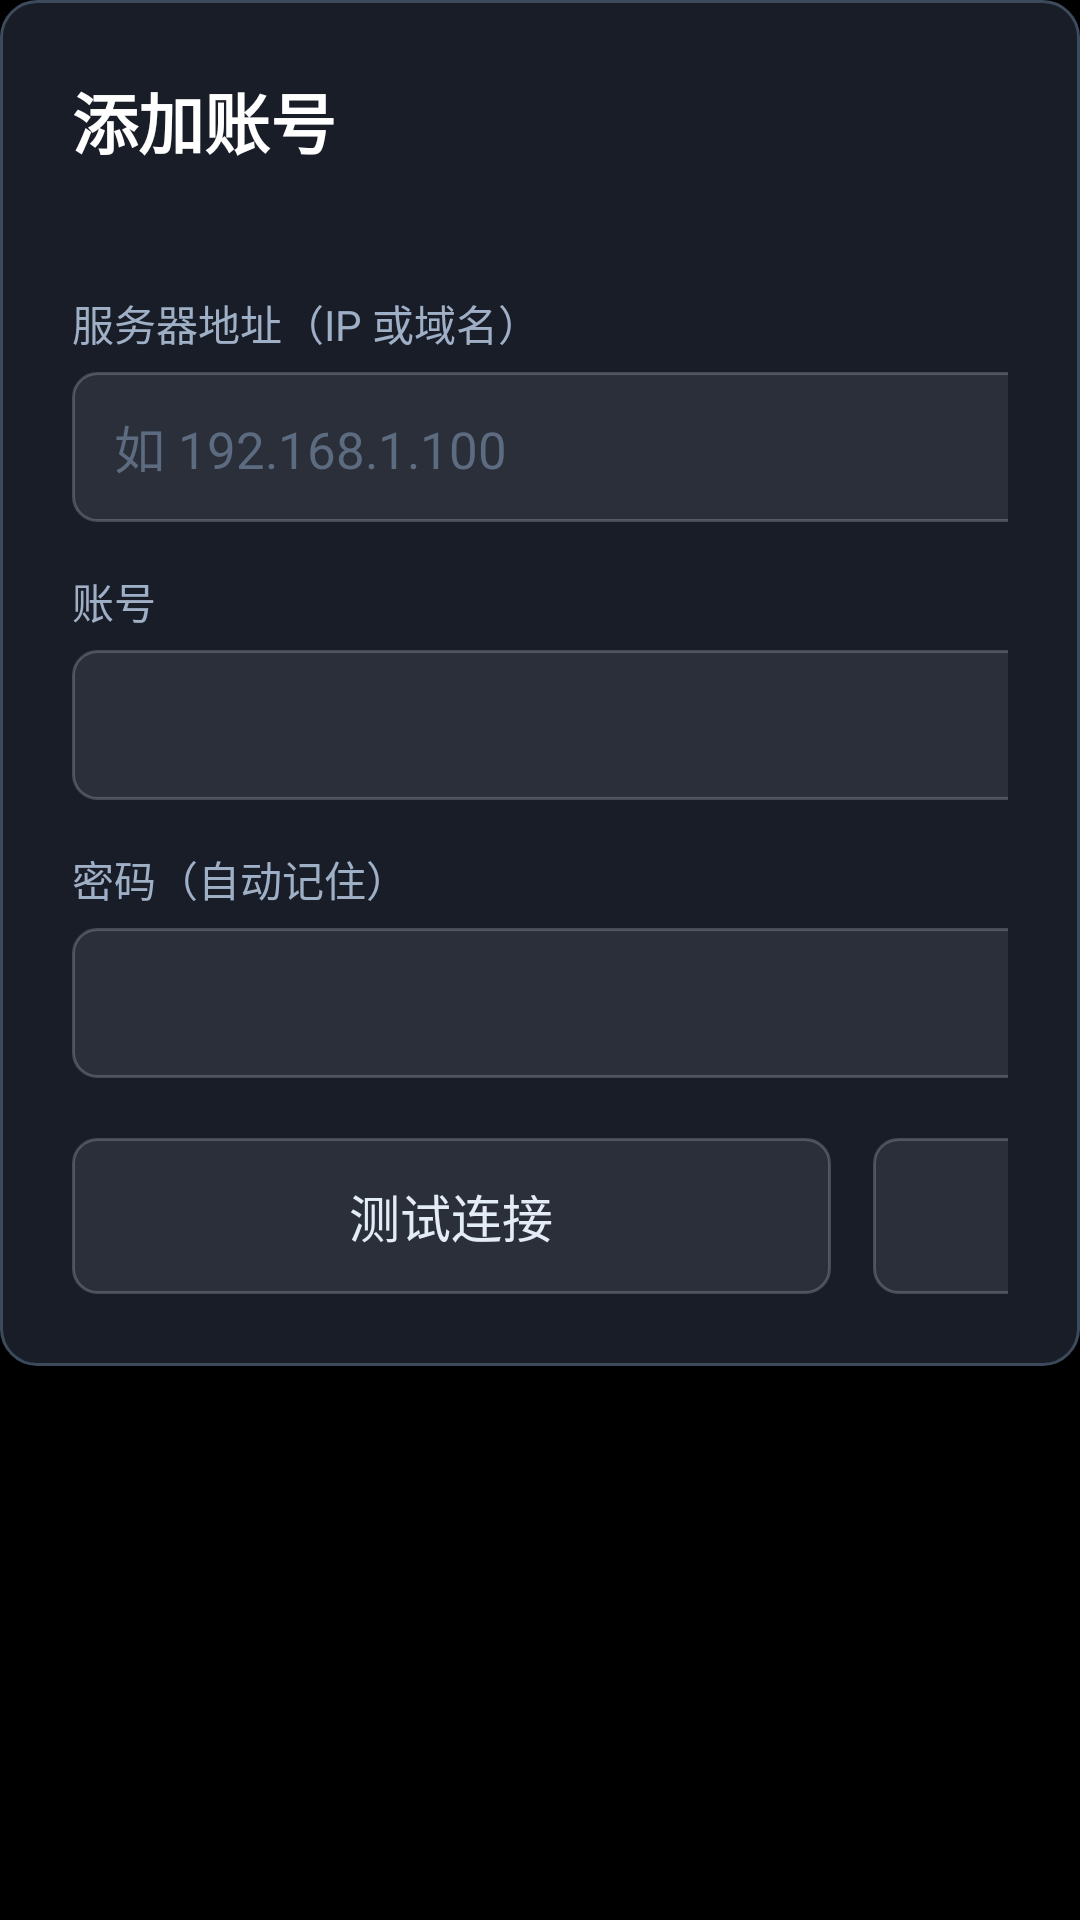

Layout XML and referenced resources for this Android screen:
<!-- AndroidManifest.xml: application theme AppTheme -->
<!-- res/layout/dialog_login.xml -->
<?xml version="1.0" encoding="utf-8"?>
<FrameLayout xmlns:android="http://schemas.android.com/apk/res/android"
    android:layout_width="wrap_content"
    android:layout_height="wrap_content">

    <LinearLayout
        android:layout_width="wrap_content"
        android:layout_height="wrap_content"
        android:orientation="horizontal"
        android:background="@drawable/panel_bg"
        android:padding="24dp">

        
        <LinearLayout
            android:layout_width="520dp"
            android:layout_height="wrap_content"
            android:orientation="vertical">

            <TextView
                android:id="@+id/dlgTitle"
                android:layout_width="match_parent"
                android:layout_height="wrap_content"
                android:textColor="#FFFFFF"
                android:textSize="22sp"
                android:textStyle="bold"
                android:text="添加账号" />

            <TextView
                android:id="@+id/dlgSub"
                android:layout_width="match_parent"
                android:layout_height="wrap_content"
                android:layout_marginTop="6dp"
                android:layout_marginBottom="16dp"
                android:textColor="#8FA3BF"
                android:textSize="14sp"
                android:text="" />

            <LinearLayout
                android:layout_width="match_parent"
                android:layout_height="wrap_content"
                android:orientation="horizontal">

                <LinearLayout
                    android:layout_width="0dp"
                    android:layout_height="wrap_content"
                    android:layout_weight="3"
                    android:orientation="vertical">

                    <TextView
                        android:layout_width="wrap_content"
                        android:layout_height="wrap_content"
                        android:textColor="#9FB0C6"
                        android:textSize="14sp"
                        android:text="服务器地址（IP 或域名）" />

                    <EditText
                        android:id="@+id/edHost"
                        android:layout_width="match_parent"
                        android:layout_height="50dp"
                        android:layout_marginTop="6dp"
                        android:background="@drawable/field_bg"
                        android:paddingStart="14dp"
                        android:paddingEnd="14dp"
                        android:singleLine="true"
                        android:inputType="textUri"
                        android:textColor="#FFFFFF"
                        android:textSize="17sp"
                        android:hint="如 192.168.1.100"
                        android:textColorHint="#5C6B80" />
                </LinearLayout>

                <LinearLayout
                    android:layout_width="0dp"
                    android:layout_height="wrap_content"
                    android:layout_weight="1"
                    android:layout_marginStart="14dp"
                    android:orientation="vertical">

                    <TextView
                        android:layout_width="wrap_content"
                        android:layout_height="wrap_content"
                        android:textColor="#9FB0C6"
                        android:textSize="14sp"
                        android:text="端口" />

                    <EditText
                        android:id="@+id/edPort"
                        android:layout_width="match_parent"
                        android:layout_height="50dp"
                        android:layout_marginTop="6dp"
                        android:background="@drawable/field_bg"
                        android:paddingStart="14dp"
                        android:paddingEnd="14dp"
                        android:singleLine="true"
                        android:inputType="number"
                        android:textColor="#FFFFFF"
                        android:textSize="17sp"
                        android:text="5666"
                        android:textColorHint="#5C6B80" />
                </LinearLayout>
            </LinearLayout>

            <TextView
                android:layout_width="wrap_content"
                android:layout_height="wrap_content"
                android:layout_marginTop="16dp"
                android:textColor="#9FB0C6"
                android:textSize="14sp"
                android:text="账号" />

            <EditText
                android:id="@+id/edUser"
                android:layout_width="match_parent"
                android:layout_height="50dp"
                android:layout_marginTop="6dp"
                android:background="@drawable/field_bg"
                android:paddingStart="14dp"
                android:paddingEnd="14dp"
                android:singleLine="true"
                android:inputType="text"
                android:textColor="#FFFFFF"
                android:textSize="17sp"
                android:textColorHint="#5C6B80" />

            <TextView
                android:layout_width="wrap_content"
                android:layout_height="wrap_content"
                android:layout_marginTop="16dp"
                android:textColor="#9FB0C6"
                android:textSize="14sp"
                android:text="密码（自动记住）" />

            <EditText
                android:id="@+id/edPass"
                android:layout_width="match_parent"
                android:layout_height="50dp"
                android:layout_marginTop="6dp"
                android:background="@drawable/field_bg"
                android:paddingStart="14dp"
                android:paddingEnd="14dp"
                android:singleLine="true"
                android:inputType="textPassword"
                android:textColor="#FFFFFF"
                android:textSize="17sp"
                android:textColorHint="#5C6B80" />

            <TextView
                android:id="@+id/tvErr"
                android:layout_width="match_parent"
                android:layout_height="wrap_content"
                android:layout_marginTop="14dp"
                android:textColor="#FF7B72"
                android:textSize="14sp"
                android:visibility="gone" />

            <LinearLayout
                android:layout_width="match_parent"
                android:layout_height="wrap_content"
                android:layout_marginTop="20dp"
                android:orientation="horizontal">

                <TextView
                    android:id="@+id/btnTest"
                    android:layout_width="0dp"
                    android:layout_height="52dp"
                    android:layout_weight="1"
                    android:background="@drawable/field_bg"
                    android:clickable="true"
                    android:focusable="true"
                    android:gravity="center"
                    android:textColor="#E4ECF7"
                    android:textSize="17sp"
                    android:text="测试连接" />

                <TextView
                    android:id="@+id/btnSave"
                    android:layout_width="0dp"
                    android:layout_height="52dp"
                    android:layout_weight="1"
                    android:layout_marginStart="14dp"
                    android:background="@drawable/field_bg"
                    android:clickable="true"
                    android:focusable="true"
                    android:gravity="center"
                    android:textColor="#E4ECF7"
                    android:textSize="17sp"
                    android:text="保存并登录" />
            </LinearLayout>

        </LinearLayout>

        
        <View
            android:id="@+id/qrDivider"
            android:layout_width="1dp"
            android:layout_height="match_parent"
            android:layout_marginStart="22dp"
            android:background="#1E2C3E" />

        <LinearLayout
            android:id="@+id/qrBox"
            android:layout_width="300dp"
            android:layout_height="wrap_content"
            android:layout_marginStart="22dp"
            android:orientation="vertical"
            android:gravity="center_horizontal">

            <TextView
                android:layout_width="wrap_content"
                android:layout_height="wrap_content"
                android:layout_marginTop="4dp"
                android:textColor="#FFFFFF"
                android:textSize="17sp"
                android:textStyle="bold"
                android:text="手机扫码填写" />

            <TextView
                android:layout_width="match_parent"
                android:layout_height="wrap_content"
                android:layout_marginTop="6dp"
                android:gravity="center"
                android:lineSpacingExtra="4dp"
                android:textColor="#8FA3BF"
                android:textSize="13sp"
                android:text="手机与电视连同一个网络，扫码后在手机上输入，不用遥控器慢慢敲" />

            <FrameLayout
                android:layout_width="248dp"
                android:layout_height="248dp"
                android:layout_marginTop="16dp"
                android:background="@drawable/qr_frame_bg"
                android:padding="10dp">

                <ImageView
                    android:id="@+id/imgQr"
                    android:layout_width="match_parent"
                    android:layout_height="match_parent"
                    android:scaleType="fitCenter"
                    android:contentDescription="扫码登录二维码" />

                <ProgressBar
                    android:id="@+id/qrLoading"
                    android:layout_width="40dp"
                    android:layout_height="40dp"
                    android:layout_gravity="center"
                    android:visibility="gone" />
            </FrameLayout>

            <TextView
                android:id="@+id/tvQrUrl"
                android:layout_width="match_parent"
                android:layout_height="wrap_content"
                android:layout_marginTop="12dp"
                android:gravity="center"
                android:textColor="#5C6B80"
                android:textSize="11sp"
                android:maxLines="2"
                android:text="" />

            <TextView
                android:id="@+id/tvQrState"
                android:layout_width="match_parent"
                android:layout_height="wrap_content"
                android:layout_marginTop="8dp"
                android:gravity="center"
                android:textColor="#9FB0C6"
                android:textSize="13sp"
                android:text="正在启动…" />

        </LinearLayout>

    </LinearLayout>
</FrameLayout>
<!-- resources referenced by this layout -->
<resources>
  <!-- drawable field_bg (drawable) -->
  <?xml version="1.0" encoding="utf-8"?>
  <selector xmlns:android="http://schemas.android.com/apk/res/android">
      <item android:state_focused="true">
          <shape android:shape="rectangle">
              <solid android:color="#1A2F7BE0" />
              <stroke android:width="2dp" android:color="#7FB2FF" />
              <corners android:radius="8dp" />
          </shape>
      </item>
      <item>
          <shape android:shape="rectangle">
              <solid android:color="#14FFFFFF" />
              <stroke android:width="1dp" android:color="#33FFFFFF" />
              <corners android:radius="8dp" />
          </shape>
      </item>
  </selector>
  <!-- drawable panel_bg (drawable) -->
  <?xml version="1.0" encoding="utf-8"?>
  <shape xmlns:android="http://schemas.android.com/apk/res/android" android:shape="rectangle">
      <solid android:color="#F21A1F2B" />
      <stroke android:width="1dp" android:color="#3D4A5C" />
      <corners android:radius="12dp" />
  </shape>
  <!-- drawable qr_frame_bg (drawable) -->
  <?xml version="1.0" encoding="utf-8"?>
  <shape xmlns:android="http://schemas.android.com/apk/res/android"
      android:shape="rectangle">
      <solid android:color="#FFFFFF" />
      <corners android:radius="12dp" />
  </shape>
  <style name="AppTheme" parent="@android:style/Theme.Material.NoActionBar">
          <item name="android:windowBackground">@android:color/black</item>
          <item name="android:colorBackground">@android:color/black</item>
          <item name="android:windowContentTransitions">false</item>
          <item name="android:windowActivityTransitions">false</item>
      </style>
</resources>
